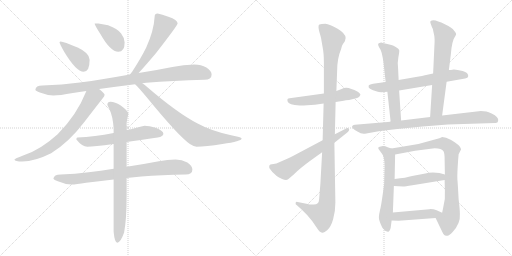
t = 0.00 s
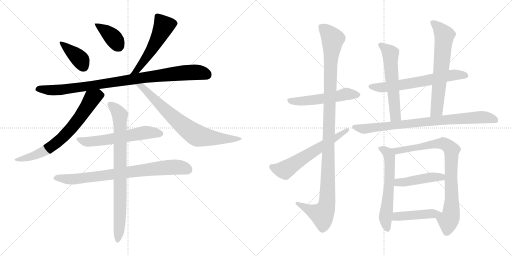
t = 3.15 s
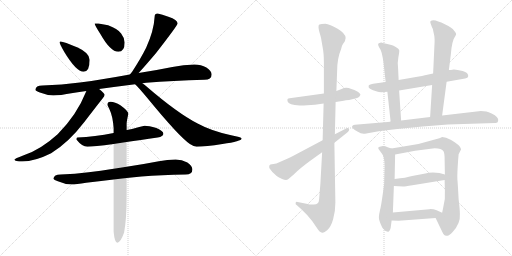
t = 6.30 s
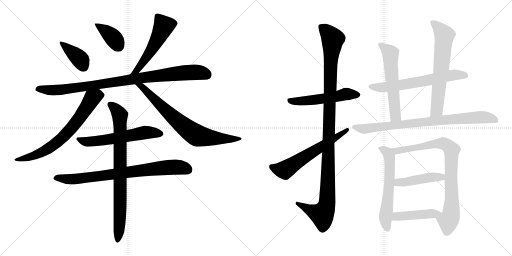
t = 9.45 s
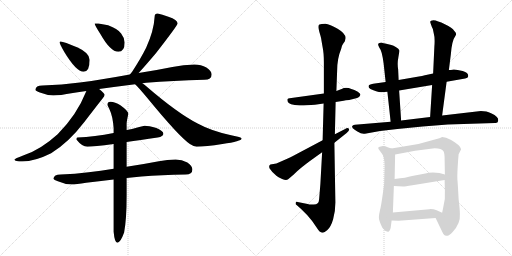
t = 12.60 s
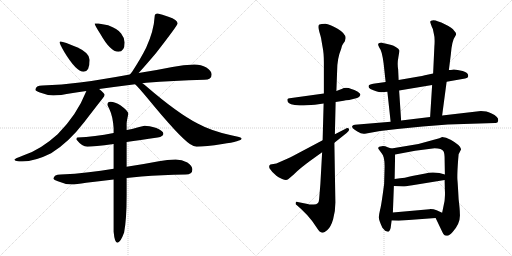
t = 15.75 s

The animated SVG that drew these frames (rendered in a browser with its animation timeline set to each time). Animation: 20 CSS @keyframes rules; one cycle of 15.75 s.

<svg version="1.1" viewBox="0 0 2048 1024" xmlns="http://www.w3.org/2000/svg">
  <g stroke="lightgray" stroke-dasharray="1,1" stroke-width="1" transform="scale(4, 4)">
    <line x1="0" y1="0" x2="256" y2="256"></line>
    <line x1="256" y1="0" x2="0" y2="256"></line>
    <line x1="128" y1="0" x2="128" y2="256"></line>
    <line x1="0" y1="128" x2="256" y2="128"></line>
    <line x1="256" y1="0" x2="512" y2="256"></line>
    <line x1="512" y1="0" x2="256" y2="256"></line>
    <line x1="384" y1="0" x2="384" y2="256"></line>
    <line x1="256" y1="128" x2="512" y2="128"></line>
  </g>
<g transform="scale(1, -1) translate(0, -850)">
   <style type="text/css">
    @keyframes keyframes0 {
      from {
       stroke: black;
       stroke-dashoffset: 390;
       stroke-width: 128;
       }
       56% {
       animation-timing-function: step-end;
       stroke: black;
       stroke-dashoffset: 0;
       stroke-width: 128;
       }
       to {
       stroke: black;
       stroke-width: 1024;
       }
       }
       #make-me-a-hanzi-animation-0 {
         animation: keyframes0 0.567383s both;
         animation-delay: 0.000000s;
         animation-timing-function: linear;
       }
    @keyframes keyframes1 {
      from {
       stroke: black;
       stroke-dashoffset: 384;
       stroke-width: 128;
       }
       56% {
       animation-timing-function: step-end;
       stroke: black;
       stroke-dashoffset: 0;
       stroke-width: 128;
       }
       to {
       stroke: black;
       stroke-width: 1024;
       }
       }
       #make-me-a-hanzi-animation-1 {
         animation: keyframes1 0.562500s both;
         animation-delay: 0.567383s;
         animation-timing-function: linear;
       }
    @keyframes keyframes2 {
      from {
       stroke: black;
       stroke-dashoffset: 538;
       stroke-width: 128;
       }
       64% {
       animation-timing-function: step-end;
       stroke: black;
       stroke-dashoffset: 0;
       stroke-width: 128;
       }
       to {
       stroke: black;
       stroke-width: 1024;
       }
       }
       #make-me-a-hanzi-animation-2 {
         animation: keyframes2 0.687826s both;
         animation-delay: 1.129883s;
         animation-timing-function: linear;
       }
    @keyframes keyframes3 {
      from {
       stroke: black;
       stroke-dashoffset: 941;
       stroke-width: 128;
       }
       75% {
       animation-timing-function: step-end;
       stroke: black;
       stroke-dashoffset: 0;
       stroke-width: 128;
       }
       to {
       stroke: black;
       stroke-width: 1024;
       }
       }
       #make-me-a-hanzi-animation-3 {
         animation: keyframes3 1.015788s both;
         animation-delay: 1.817709s;
         animation-timing-function: linear;
       }
    @keyframes keyframes4 {
      from {
       stroke: black;
       stroke-dashoffset: 708;
       stroke-width: 128;
       }
       70% {
       animation-timing-function: step-end;
       stroke: black;
       stroke-dashoffset: 0;
       stroke-width: 128;
       }
       to {
       stroke: black;
       stroke-width: 1024;
       }
       }
       #make-me-a-hanzi-animation-4 {
         animation: keyframes4 0.826172s both;
         animation-delay: 2.833497s;
         animation-timing-function: linear;
       }
    @keyframes keyframes5 {
      from {
       stroke: black;
       stroke-dashoffset: 739;
       stroke-width: 128;
       }
       71% {
       animation-timing-function: step-end;
       stroke: black;
       stroke-dashoffset: 0;
       stroke-width: 128;
       }
       to {
       stroke: black;
       stroke-width: 1024;
       }
       }
       #make-me-a-hanzi-animation-5 {
         animation: keyframes5 0.851400s both;
         animation-delay: 3.659669s;
         animation-timing-function: linear;
       }
    @keyframes keyframes6 {
      from {
       stroke: black;
       stroke-dashoffset: 588;
       stroke-width: 128;
       }
       66% {
       animation-timing-function: step-end;
       stroke: black;
       stroke-dashoffset: 0;
       stroke-width: 128;
       }
       to {
       stroke: black;
       stroke-width: 1024;
       }
       }
       #make-me-a-hanzi-animation-6 {
         animation: keyframes6 0.728516s both;
         animation-delay: 4.511069s;
         animation-timing-function: linear;
       }
    @keyframes keyframes7 {
      from {
       stroke: black;
       stroke-dashoffset: 792;
       stroke-width: 128;
       }
       72% {
       animation-timing-function: step-end;
       stroke: black;
       stroke-dashoffset: 0;
       stroke-width: 128;
       }
       to {
       stroke: black;
       stroke-width: 1024;
       }
       }
       #make-me-a-hanzi-animation-7 {
         animation: keyframes7 0.894531s both;
         animation-delay: 5.239585s;
         animation-timing-function: linear;
       }
    @keyframes keyframes8 {
      from {
       stroke: black;
       stroke-dashoffset: 817;
       stroke-width: 128;
       }
       73% {
       animation-timing-function: step-end;
       stroke: black;
       stroke-dashoffset: 0;
       stroke-width: 128;
       }
       to {
       stroke: black;
       stroke-width: 1024;
       }
       }
       #make-me-a-hanzi-animation-8 {
         animation: keyframes8 0.914876s both;
         animation-delay: 6.134116s;
         animation-timing-function: linear;
       }
    @keyframes keyframes9 {
      from {
       stroke: black;
       stroke-dashoffset: 535;
       stroke-width: 128;
       }
       64% {
       animation-timing-function: step-end;
       stroke: black;
       stroke-dashoffset: 0;
       stroke-width: 128;
       }
       to {
       stroke: black;
       stroke-width: 1024;
       }
       }
       #make-me-a-hanzi-animation-9 {
         animation: keyframes9 0.685384s both;
         animation-delay: 7.048992s;
         animation-timing-function: linear;
       }
    @keyframes keyframes10 {
      from {
       stroke: black;
       stroke-dashoffset: 1140;
       stroke-width: 128;
       }
       79% {
       animation-timing-function: step-end;
       stroke: black;
       stroke-dashoffset: 0;
       stroke-width: 128;
       }
       to {
       stroke: black;
       stroke-width: 1024;
       }
       }
       #make-me-a-hanzi-animation-10 {
         animation: keyframes10 1.177734s both;
         animation-delay: 7.734376s;
         animation-timing-function: linear;
       }
    @keyframes keyframes11 {
      from {
       stroke: black;
       stroke-dashoffset: 607;
       stroke-width: 128;
       }
       66% {
       animation-timing-function: step-end;
       stroke: black;
       stroke-dashoffset: 0;
       stroke-width: 128;
       }
       to {
       stroke: black;
       stroke-width: 1024;
       }
       }
       #make-me-a-hanzi-animation-11 {
         animation: keyframes11 0.743978s both;
         animation-delay: 8.912110s;
         animation-timing-function: linear;
       }
    @keyframes keyframes12 {
      from {
       stroke: black;
       stroke-dashoffset: 640;
       stroke-width: 128;
       }
       68% {
       animation-timing-function: step-end;
       stroke: black;
       stroke-dashoffset: 0;
       stroke-width: 128;
       }
       to {
       stroke: black;
       stroke-width: 1024;
       }
       }
       #make-me-a-hanzi-animation-12 {
         animation: keyframes12 0.770833s both;
         animation-delay: 9.656088s;
         animation-timing-function: linear;
       }
    @keyframes keyframes13 {
      from {
       stroke: black;
       stroke-dashoffset: 577;
       stroke-width: 128;
       }
       65% {
       animation-timing-function: step-end;
       stroke: black;
       stroke-dashoffset: 0;
       stroke-width: 128;
       }
       to {
       stroke: black;
       stroke-width: 1024;
       }
       }
       #make-me-a-hanzi-animation-13 {
         animation: keyframes13 0.719564s both;
         animation-delay: 10.426921s;
         animation-timing-function: linear;
       }
    @keyframes keyframes14 {
      from {
       stroke: black;
       stroke-dashoffset: 651;
       stroke-width: 128;
       }
       68% {
       animation-timing-function: step-end;
       stroke: black;
       stroke-dashoffset: 0;
       stroke-width: 128;
       }
       to {
       stroke: black;
       stroke-width: 1024;
       }
       }
       #make-me-a-hanzi-animation-14 {
         animation: keyframes14 0.779785s both;
         animation-delay: 11.146485s;
         animation-timing-function: linear;
       }
    @keyframes keyframes15 {
      from {
       stroke: black;
       stroke-dashoffset: 826;
       stroke-width: 128;
       }
       73% {
       animation-timing-function: step-end;
       stroke: black;
       stroke-dashoffset: 0;
       stroke-width: 128;
       }
       to {
       stroke: black;
       stroke-width: 1024;
       }
       }
       #make-me-a-hanzi-animation-15 {
         animation: keyframes15 0.922201s both;
         animation-delay: 11.926270s;
         animation-timing-function: linear;
       }
    @keyframes keyframes16 {
      from {
       stroke: black;
       stroke-dashoffset: 604;
       stroke-width: 128;
       }
       66% {
       animation-timing-function: step-end;
       stroke: black;
       stroke-dashoffset: 0;
       stroke-width: 128;
       }
       to {
       stroke: black;
       stroke-width: 1024;
       }
       }
       #make-me-a-hanzi-animation-16 {
         animation: keyframes16 0.741536s both;
         animation-delay: 12.848471s;
         animation-timing-function: linear;
       }
    @keyframes keyframes17 {
      from {
       stroke: black;
       stroke-dashoffset: 832;
       stroke-width: 128;
       }
       73% {
       animation-timing-function: step-end;
       stroke: black;
       stroke-dashoffset: 0;
       stroke-width: 128;
       }
       to {
       stroke: black;
       stroke-width: 1024;
       }
       }
       #make-me-a-hanzi-animation-17 {
         animation: keyframes17 0.927083s both;
         animation-delay: 13.590007s;
         animation-timing-function: linear;
       }
    @keyframes keyframes18 {
      from {
       stroke: black;
       stroke-dashoffset: 451;
       stroke-width: 128;
       }
       59% {
       animation-timing-function: step-end;
       stroke: black;
       stroke-dashoffset: 0;
       stroke-width: 128;
       }
       to {
       stroke: black;
       stroke-width: 1024;
       }
       }
       #make-me-a-hanzi-animation-18 {
         animation: keyframes18 0.617025s both;
         animation-delay: 14.517090s;
         animation-timing-function: linear;
       }
    @keyframes keyframes19 {
      from {
       stroke: black;
       stroke-dashoffset: 449;
       stroke-width: 128;
       }
       59% {
       animation-timing-function: step-end;
       stroke: black;
       stroke-dashoffset: 0;
       stroke-width: 128;
       }
       to {
       stroke: black;
       stroke-width: 1024;
       }
       }
       #make-me-a-hanzi-animation-19 {
         animation: keyframes19 0.615397s both;
         animation-delay: 15.134115s;
         animation-timing-function: linear;
       }
</style>
<path d="M 242.5 684.5 Q 238.5 684.5 238.5 680.5 Q 238.5 675.5 255.5 645.5 Q 304.5 563.5 334.5 563.5 Q 358.5 563.5 358.5 611.5 Q 358.5 638.5 310.5 660.5 Q 254.5 684.5 242.5 684.5 Z" fill="lightgray"></path> 
<path d="M 393.5 756.5 L 378.5 756.5 Q 378.5 750.5 401.5 714.5 Q 441.5 643.5 473.5 643.5 Q 498.5 643.5 498.5 680.5 Q 498.5 698.5 484.5 716.5 Q 472.5 734.5 432.5 749.5 L 393.5 756.5 Z" fill="lightgray"></path> 
<path d="M 630.5 796.5 Q 618.5 796.5 618.5 783.5 Q 615.5 727.5 584.5 659.5 Q 562.5 615.5 528.5 563.5 Q 523.5 557.5 519.5 552.5 C 500.5 529.5 534.5 536.5 554.5 558.5 Q 578.5 584.5 623.5 637.5 Q 710.5 749.5 710.5 756.5 Q 710.5 771.5 673.5 783.5 Q 647.5 793.5 630.5 796.5 Z" fill="lightgray"></path> 
<path d="M 519.5 552.5 Q 409.5 532.5 319.5 520.5 Q 248.5 511.5 169.5 508.5 Q 142.5 508.5 141.5 491.5 Q 142.5 486.5 159.5 480.5 Q 187.5 469.5 213.5 468.5 Q 237.5 468.5 291.5 478.5 Q 316.5 482.5 345.5 486.5 L 396.5 494.5 Q 461.5 503.5 540.5 513.5 L 569.5 517.5 Q 576.5 518.5 584.5 519.5 Q 690.5 528.5 817.5 531.5 Q 846.5 531.5 846.5 552.5 Q 846.5 567.5 825.5 580.5 Q 804.5 592.5 777.5 592.5 Q 734.5 592.5 689.5 582.5 Q 620.5 568.5 554.5 558.5 L 519.5 552.5 Z" fill="lightgray"></path> 
<path d="M 345.5 486.5 Q 307.5 390.5 230.5 313.5 Q 161.5 250.5 92.5 228.5 Q 59.5 216.5 57.5 212.5 Q 59.5 204.5 89.5 204.5 Q 138.5 204.5 204.5 237.5 Q 274.5 280.5 336.5 361.5 Q 400.5 444.5 409.5 455.5 Q 418.5 466.5 418.5 471.5 Q 418.5 476.5 396.5 494.5 C 373.5 514.5 356.5 514.5 345.5 486.5 Z" fill="lightgray"></path> 
<path d="M 540.5 513.5 Q 553.5 501.5 588.5 459.5 Q 715.5 304.5 759.5 274.5 Q 776.5 263.5 786.5 263.5 Q 822.5 263.5 889.5 274.5 Q 966.5 285.5 966.5 296.5 Q 966.5 301.5 924.5 309.5 Q 845.5 326.5 790.5 356.5 Q 710.5 397.5 588.5 502.5 Q 579.5 510.5 569.5 517.5 C 545.5 535.5 519.5 534.5 540.5 513.5 Z" fill="lightgray"></path> 
<path d="M 506.5 282.5 Q 558.5 289.5 630.5 300.5 Q 653.5 304.5 653.5 315.5 Q 653.5 326.5 625.5 338.5 Q 594.5 347.5 578.5 347.5 Q 575.5 347.5 549.5 340.5 Q 528.5 334.5 506.5 330.5 L 454.5 318.5 Q 378.5 303.5 309.5 300.5 Q 305.5 300.5 305.5 292.5 Q 328.5 263.5 349.5 263.5 Q 374.5 263.5 454.5 274.5 L 506.5 282.5 Z" fill="lightgray"></path> 
<path d="M 702.5 212.5 Q 669.5 212.5 635.5 205.5 Q 567.5 192.5 506.5 183.5 L 454.5 175.5 Q 401.5 167.5 354.5 161.5 Q 300.5 154.5 242.5 152.5 Q 215.5 152.5 213.5 135.5 Q 215.5 130.5 231.5 125.5 Q 258.5 113.5 286.5 112.5 Q 303.5 112.5 344.5 119.5 Q 392.5 125.5 454.5 132.5 L 506.5 138.5 Q 535.5 141.5 565.5 144.5 Q 645.5 150.5 742.5 152.5 Q 769.5 152.5 769.5 172.5 Q 769.5 187.5 749.5 200.5 Q 727.5 212.5 702.5 212.5 Z" fill="lightgray"></path> 
<path d="M 506.5 183.5 L 506.5 282.5 L 506.5 330.5 L 506.5 355.5 Q 506.5 365.5 513.5 395.5 Q 513.5 406.5 481.5 429.5 Q 460.5 443.5 441.5 443.5 Q 429.5 443.5 429.5 431.5 Q 429.5 429.5 437.5 414.5 Q 451.5 384.5 454.5 337.5 L 454.5 318.5 L 454.5 274.5 L 454.5 175.5 L 454.5 132.5 L 454.5 -76.5 Q 458.5 -120.5 469.5 -120.5 Q 481.5 -120.5 496.5 -79.5 Q 506.5 -27.5 506.5 70.5 L 506.5 138.5 L 506.5 183.5 Z" fill="lightgray"></path> 
<path d="M 1342.5 442.5 L 1374.5 447.5 Q 1381.5 449.5 1396.5 450.5 L 1420.5 456.5 Q 1437.5 458.5 1441.5 471.5 Q 1442.5 475.5 1429.5 484.5 Q 1417.5 492.5 1405.5 494.5 Q 1383.5 503.5 1366.5 494.5 L 1345.5 486.5 L 1295.5 476.5 L 1158.5 457.5 Q 1152.5 456.5 1150.5 454.5 Q 1148.5 452.5 1150.5 444.5 Q 1154.5 431.5 1198.5 428.5 Q 1205.5 427.5 1228.5 429.5 L 1259.5 431.5 L 1294.5 436.5 L 1342.5 442.5 Z" fill="lightgray"></path> 
<path d="M 1288.5 241.5 L 1281.5 114.5 L 1276.5 53.5 Q 1275.5 32.5 1255.5 32.5 Q 1241.5 30.5 1230.5 34.5 L 1190.5 42.5 Q 1184.5 44.5 1182.5 39.5 Q 1180.5 33.5 1187.5 29.5 L 1204.5 14.5 Q 1227.5 -6.5 1248.5 -33.5 L 1266.5 -59.5 Q 1273.5 -70.5 1278.5 -75.5 Q 1286.5 -80.5 1290.5 -80.5 Q 1295.5 -81.5 1309.5 -69.5 Q 1323.5 -57.5 1332.5 -26.5 Q 1341.5 3.5 1341.5 40.5 L 1337.5 279.5 L 1339.5 313.5 L 1342.5 442.5 L 1345.5 486.5 L 1348.5 566.5 Q 1348.5 616.5 1364.5 654.5 Q 1367.5 670.5 1372.5 675.5 L 1379.5 685.5 L 1382.5 698.5 Q 1382.5 716.5 1350.5 735.5 Q 1318.5 754.5 1301.5 755.5 Q 1284.5 755.5 1277.5 752.5 Q 1270.5 748.5 1277.5 722.5 Q 1285.5 696.5 1285.5 690.5 L 1290.5 661.5 Q 1295.5 638.5 1295.5 600.5 L 1295.5 476.5 L 1294.5 436.5 L 1290.5 289.5 L 1288.5 241.5 Z" fill="lightgray"></path> 
<path d="M 1146.5 214.5 L 1105.5 196.5 L 1081.5 192.5 L 1077.5 188.5 Q 1075.5 180.5 1078.5 176.5 L 1089.5 162.5 L 1105.5 147.5 Q 1111.5 141.5 1128.5 134.5 Q 1145.5 126.5 1152.5 133.5 Q 1160.5 139.5 1165.5 144.5 Q 1171.5 148.5 1187.5 164.5 Q 1204.5 180.5 1242.5 208.5 L 1288.5 241.5 L 1337.5 279.5 L 1386.5 318.5 Q 1400.5 329.5 1395.5 335.5 Q 1390.5 340.5 1380.5 334.5 L 1339.5 313.5 L 1290.5 289.5 L 1190.5 236.5 Q 1151.5 215.5 1146.5 214.5 Z" fill="lightgray"></path> 
<path d="M 1786.5 523.5 L 1860.5 536.5 Q 1872.5 538.5 1872.5 544.5 Q 1874.5 550.5 1868.5 557.5 Q 1862.5 564.5 1840.5 568.5 Q 1818.5 572.5 1815.5 572.5 Q 1801.5 570.5 1795.5 570.5 L 1732.5 556.5 L 1699.5 549.5 Q 1688.5 546.5 1675.5 544.5 L 1594.5 530.5 L 1542.5 522.5 L 1492.5 515.5 Q 1474.5 512.5 1474.5 506.5 Q 1470.5 494.5 1504.5 485.5 Q 1519.5 480.5 1526.5 481.5 L 1549.5 483.5 L 1596.5 488.5 L 1728.5 510.5 L 1786.5 523.5 Z" fill="lightgray"></path> 
<path d="M 1594.5 530.5 L 1592.5 574.5 Q 1588.5 595.5 1593.5 621.5 Q 1598.5 646.5 1596.5 650.5 Q 1595.5 654.5 1584.5 661.5 Q 1573.5 668.5 1565.5 670.5 L 1540.5 676.5 Q 1534.5 677.5 1528.5 679.5 Q 1522.5 680.5 1515.5 677.5 Q 1508.5 674.5 1517.5 659.5 Q 1527.5 649.5 1534.5 596.5 L 1542.5 522.5 L 1549.5 483.5 L 1562.5 363.5 C 1565.5 333.5 1606.5 338.5 1604.5 368.5 L 1596.5 488.5 L 1594.5 530.5 Z" fill="lightgray"></path> 
<path d="M 1768.5 388.5 L 1786.5 523.5 L 1795.5 570.5 L 1803.5 634.5 Q 1807.5 688.5 1822.5 708.5 Q 1828.5 715.5 1816.5 727.5 Q 1810.5 738.5 1779.5 753.5 Q 1749.5 768.5 1733.5 769.5 Q 1718.5 769.5 1721.5 759.5 L 1727.5 742.5 Q 1732.5 736.5 1734.5 719.5 Q 1740.5 698.5 1737.5 664.5 L 1732.5 556.5 L 1728.5 510.5 L 1720.5 382.5 C 1718.5 352.5 1764.5 358.5 1768.5 388.5 Z" fill="lightgray"></path> 
<path d="M 1690.5 344.5 L 1791.5 352.5 L 1980.5 358.5 Q 1991.5 357.5 1992.5 366.5 Q 1996.5 382.5 1966.5 396.5 Q 1953.5 402.5 1945.5 404.5 L 1923.5 406.5 L 1768.5 388.5 L 1720.5 382.5 L 1604.5 368.5 L 1562.5 363.5 L 1419.5 351.5 Q 1410.5 350.5 1408.5 345.5 Q 1405.5 337.5 1429.5 324.5 Q 1447.5 312.5 1459.5 315.5 L 1520.5 326.5 L 1589.5 334.5 L 1690.5 344.5 Z" fill="lightgray"></path> 
<path d="M 1565.5 256.5 L 1550.5 261.5 Q 1539.5 266.5 1527.5 265.5 Q 1506.5 263.5 1515.5 252.5 L 1526.5 237.5 Q 1538.5 225.5 1538.5 184.5 L 1536.5 114.5 Q 1525.5 29.5 1520.5 12.5 Q 1516.5 -4.5 1515.5 -17.5 Q 1514.5 -30.5 1529.5 -60.5 L 1540.5 -72.5 Q 1545.5 -75.5 1548.5 -75.5 L 1550.5 -76.5 Q 1551.5 -77.5 1555.5 -75.5 Q 1559.5 -73.5 1562.5 -61.5 L 1566.5 -31.5 L 1571.5 0.5 L 1575.5 106.5 L 1578.5 134.5 L 1580.5 232.5 C 1580.5 251.5 1580.5 251.5 1565.5 256.5 Z" fill="lightgray"></path> 
<path d="M 1839.5 -5.5 Q 1839.5 12.5 1834.5 53.5 Q 1831.5 111.5 1829.5 133.5 Q 1828.5 155.5 1832.5 210.5 L 1834.5 233.5 L 1844.5 253.5 Q 1844.5 259.5 1833.5 270.5 Q 1822.5 280.5 1802.5 291.5 Q 1783.5 302.5 1768.5 302.5 Q 1761.5 298.5 1757.5 297.5 L 1673.5 274.5 L 1565.5 256.5 C 1535.5 251.5 1551.5 226.5 1580.5 232.5 L 1660.5 247.5 L 1730.5 256.5 Q 1765.5 258.5 1774.5 244.5 Q 1778.5 236.5 1778.5 212.5 L 1779.5 152.5 L 1778.5 130.5 L 1779.5 88.5 Q 1782.5 54.5 1772.5 18.5 L 1768.5 -0.5 C 1762.5 -29.5 1729.5 5.5 1742.5 -21.5 L 1764.5 -67.5 Q 1774.5 -89.5 1778.5 -90.5 Q 1783.5 -92.5 1789.5 -92.5 Q 1795.5 -93.5 1810.5 -77.5 Q 1842.5 -43.5 1839.5 -5.5 Z" fill="lightgray"></path> 
<path d="M 1575.5 106.5 L 1612.5 104.5 Q 1613.5 103.5 1649.5 109.5 L 1778.5 130.5 C 1808.5 135.5 1808.5 144.5 1779.5 152.5 L 1757.5 158.5 Q 1722.5 162.5 1701.5 156.5 L 1648.5 146.5 Q 1625.5 139.5 1578.5 134.5 C 1548.5 131.5 1545.5 108.5 1575.5 106.5 Z" fill="lightgray"></path> 
<path d="M 1566.5 -31.5 L 1594.5 -32.5 L 1742.5 -21.5 C 1772.5 -19.5 1795.5 -12.5 1768.5 -0.5 L 1746.5 9.5 Q 1731.5 14.5 1717.5 13.5 L 1571.5 0.5 C 1541.5 -2.5 1536.5 -30.5 1566.5 -31.5 Z" fill="lightgray"></path> 
      <clipPath id="make-me-a-hanzi-clip-0">
      <path d="M 242.5 684.5 Q 238.5 684.5 238.5 680.5 Q 238.5 675.5 255.5 645.5 Q 304.5 563.5 334.5 563.5 Q 358.5 563.5 358.5 611.5 Q 358.5 638.5 310.5 660.5 Q 254.5 684.5 242.5 684.5 Z" fill="lightgray"></path>
      </clipPath>
      <path clip-path="url(#make-me-a-hanzi-clip-0)" d="M 244.5 678.5 L 315.5 619.5 L 334.5 582.5 " fill="none" id="make-me-a-hanzi-animation-0" stroke-dasharray="262 524" stroke-linecap="round"></path>

      <clipPath id="make-me-a-hanzi-clip-1">
      <path d="M 393.5 756.5 L 378.5 756.5 Q 378.5 750.5 401.5 714.5 Q 441.5 643.5 473.5 643.5 Q 498.5 643.5 498.5 680.5 Q 498.5 698.5 484.5 716.5 Q 472.5 734.5 432.5 749.5 L 393.5 756.5 Z" fill="lightgray"></path>
      </clipPath>
      <path clip-path="url(#make-me-a-hanzi-clip-1)" d="M 386.5 755.5 L 391.5 745.5 L 450.5 702.5 L 474.5 665.5 " fill="none" id="make-me-a-hanzi-animation-1" stroke-dasharray="256 512" stroke-linecap="round"></path>

      <clipPath id="make-me-a-hanzi-clip-2">
      <path d="M 630.5 796.5 Q 618.5 796.5 618.5 783.5 Q 615.5 727.5 584.5 659.5 Q 562.5 615.5 528.5 563.5 Q 523.5 557.5 519.5 552.5 C 500.5 529.5 534.5 536.5 554.5 558.5 Q 578.5 584.5 623.5 637.5 Q 710.5 749.5 710.5 756.5 Q 710.5 771.5 673.5 783.5 Q 647.5 793.5 630.5 796.5 Z" fill="lightgray"></path>
      </clipPath>
      <path clip-path="url(#make-me-a-hanzi-clip-2)" d="M 701.5 758.5 L 653.5 744.5 L 614.5 661.5 L 546.5 568.5 L 524.5 557.5 " fill="none" id="make-me-a-hanzi-animation-2" stroke-dasharray="410 820" stroke-linecap="round"></path>

      <clipPath id="make-me-a-hanzi-clip-3">
      <path d="M 519.5 552.5 Q 409.5 532.5 319.5 520.5 Q 248.5 511.5 169.5 508.5 Q 142.5 508.5 141.5 491.5 Q 142.5 486.5 159.5 480.5 Q 187.5 469.5 213.5 468.5 Q 237.5 468.5 291.5 478.5 Q 316.5 482.5 345.5 486.5 L 396.5 494.5 Q 461.5 503.5 540.5 513.5 L 569.5 517.5 Q 576.5 518.5 584.5 519.5 Q 690.5 528.5 817.5 531.5 Q 846.5 531.5 846.5 552.5 Q 846.5 567.5 825.5 580.5 Q 804.5 592.5 777.5 592.5 Q 734.5 592.5 689.5 582.5 Q 620.5 568.5 554.5 558.5 L 519.5 552.5 Z" fill="lightgray"></path>
      </clipPath>
      <path clip-path="url(#make-me-a-hanzi-clip-3)" d="M 149.5 493.5 L 218.5 489.5 L 278.5 494.5 L 716.5 558.5 L 800.5 560.5 L 828.5 551.5 " fill="none" id="make-me-a-hanzi-animation-3" stroke-dasharray="813 1626" stroke-linecap="round"></path>

      <clipPath id="make-me-a-hanzi-clip-4">
      <path d="M 345.5 486.5 Q 307.5 390.5 230.5 313.5 Q 161.5 250.5 92.5 228.5 Q 59.5 216.5 57.5 212.5 Q 59.5 204.5 89.5 204.5 Q 138.5 204.5 204.5 237.5 Q 274.5 280.5 336.5 361.5 Q 400.5 444.5 409.5 455.5 Q 418.5 466.5 418.5 471.5 Q 418.5 476.5 396.5 494.5 C 373.5 514.5 356.5 514.5 345.5 486.5 Z" fill="lightgray"></path>
      </clipPath>
      <path clip-path="url(#make-me-a-hanzi-clip-4)" d="M 409.5 471.5 L 369.5 457.5 L 302.5 357.5 L 220.5 274.5 L 144.5 231.5 L 95.5 215.5 L 61.5 212.5 " fill="none" id="make-me-a-hanzi-animation-4" stroke-dasharray="580 1160" stroke-linecap="round"></path>

      <clipPath id="make-me-a-hanzi-clip-5">
      <path d="M 540.5 513.5 Q 553.5 501.5 588.5 459.5 Q 715.5 304.5 759.5 274.5 Q 776.5 263.5 786.5 263.5 Q 822.5 263.5 889.5 274.5 Q 966.5 285.5 966.5 296.5 Q 966.5 301.5 924.5 309.5 Q 845.5 326.5 790.5 356.5 Q 710.5 397.5 588.5 502.5 Q 579.5 510.5 569.5 517.5 C 545.5 535.5 519.5 534.5 540.5 513.5 Z" fill="lightgray"></path>
      </clipPath>
      <path clip-path="url(#make-me-a-hanzi-clip-5)" d="M 554.5 507.5 L 587.5 486.5 L 700.5 374.5 L 787.5 308.5 L 898.5 293.5 L 962.5 296.5 " fill="none" id="make-me-a-hanzi-animation-5" stroke-dasharray="611 1222" stroke-linecap="round"></path>

      <clipPath id="make-me-a-hanzi-clip-6">
      <path d="M 506.5 282.5 Q 558.5 289.5 630.5 300.5 Q 653.5 304.5 653.5 315.5 Q 653.5 326.5 625.5 338.5 Q 594.5 347.5 578.5 347.5 Q 575.5 347.5 549.5 340.5 Q 528.5 334.5 506.5 330.5 L 454.5 318.5 Q 378.5 303.5 309.5 300.5 Q 305.5 300.5 305.5 292.5 Q 328.5 263.5 349.5 263.5 Q 374.5 263.5 454.5 274.5 L 506.5 282.5 Z" fill="lightgray"></path>
      </clipPath>
      <path clip-path="url(#make-me-a-hanzi-clip-6)" d="M 316.5 291.5 L 341.5 283.5 L 372.5 284.5 L 579.5 320.5 L 643.5 315.5 " fill="none" id="make-me-a-hanzi-animation-6" stroke-dasharray="460 920" stroke-linecap="round"></path>

      <clipPath id="make-me-a-hanzi-clip-7">
      <path d="M 702.5 212.5 Q 669.5 212.5 635.5 205.5 Q 567.5 192.5 506.5 183.5 L 454.5 175.5 Q 401.5 167.5 354.5 161.5 Q 300.5 154.5 242.5 152.5 Q 215.5 152.5 213.5 135.5 Q 215.5 130.5 231.5 125.5 Q 258.5 113.5 286.5 112.5 Q 303.5 112.5 344.5 119.5 Q 392.5 125.5 454.5 132.5 L 506.5 138.5 Q 535.5 141.5 565.5 144.5 Q 645.5 150.5 742.5 152.5 Q 769.5 152.5 769.5 172.5 Q 769.5 187.5 749.5 200.5 Q 727.5 212.5 702.5 212.5 Z" fill="lightgray"></path>
      </clipPath>
      <path clip-path="url(#make-me-a-hanzi-clip-7)" d="M 220.5 137.5 L 314.5 135.5 L 696.5 182.5 L 752.5 171.5 " fill="none" id="make-me-a-hanzi-animation-7" stroke-dasharray="664 1328" stroke-linecap="round"></path>

      <clipPath id="make-me-a-hanzi-clip-8">
      <path d="M 506.5 183.5 L 506.5 282.5 L 506.5 330.5 L 506.5 355.5 Q 506.5 365.5 513.5 395.5 Q 513.5 406.5 481.5 429.5 Q 460.5 443.5 441.5 443.5 Q 429.5 443.5 429.5 431.5 Q 429.5 429.5 437.5 414.5 Q 451.5 384.5 454.5 337.5 L 454.5 318.5 L 454.5 274.5 L 454.5 175.5 L 454.5 132.5 L 454.5 -76.5 Q 458.5 -120.5 469.5 -120.5 Q 481.5 -120.5 496.5 -79.5 Q 506.5 -27.5 506.5 70.5 L 506.5 138.5 L 506.5 183.5 Z" fill="lightgray"></path>
      </clipPath>
      <path clip-path="url(#make-me-a-hanzi-clip-8)" d="M 440.5 433.5 L 473.5 400.5 L 479.5 376.5 L 481.5 42.5 L 470.5 -112.5 " fill="none" id="make-me-a-hanzi-animation-8" stroke-dasharray="689 1378" stroke-linecap="round"></path>

      <clipPath id="make-me-a-hanzi-clip-9">
      <path d="M 1342.5 442.5 L 1374.5 447.5 Q 1381.5 449.5 1396.5 450.5 L 1420.5 456.5 Q 1437.5 458.5 1441.5 471.5 Q 1442.5 475.5 1429.5 484.5 Q 1417.5 492.5 1405.5 494.5 Q 1383.5 503.5 1366.5 494.5 L 1345.5 486.5 L 1295.5 476.5 L 1158.5 457.5 Q 1152.5 456.5 1150.5 454.5 Q 1148.5 452.5 1150.5 444.5 Q 1154.5 431.5 1198.5 428.5 Q 1205.5 427.5 1228.5 429.5 L 1259.5 431.5 L 1294.5 436.5 L 1342.5 442.5 Z" fill="lightgray"></path>
      </clipPath>
      <path clip-path="url(#make-me-a-hanzi-clip-9)" d="M 1156.5 449.5 L 1204.5 445.5 L 1298.5 456.5 L 1384.5 474.5 L 1432.5 470.5 " fill="none" id="make-me-a-hanzi-animation-9" stroke-dasharray="407 814" stroke-linecap="round"></path>

      <clipPath id="make-me-a-hanzi-clip-10">
      <path d="M 1288.5 241.5 L 1281.5 114.5 L 1276.5 53.5 Q 1275.5 32.5 1255.5 32.5 Q 1241.5 30.5 1230.5 34.5 L 1190.5 42.5 Q 1184.5 44.5 1182.5 39.5 Q 1180.5 33.5 1187.5 29.5 L 1204.5 14.5 Q 1227.5 -6.5 1248.5 -33.5 L 1266.5 -59.5 Q 1273.5 -70.5 1278.5 -75.5 Q 1286.5 -80.5 1290.5 -80.5 Q 1295.5 -81.5 1309.5 -69.5 Q 1323.5 -57.5 1332.5 -26.5 Q 1341.5 3.5 1341.5 40.5 L 1337.5 279.5 L 1339.5 313.5 L 1342.5 442.5 L 1345.5 486.5 L 1348.5 566.5 Q 1348.5 616.5 1364.5 654.5 Q 1367.5 670.5 1372.5 675.5 L 1379.5 685.5 L 1382.5 698.5 Q 1382.5 716.5 1350.5 735.5 Q 1318.5 754.5 1301.5 755.5 Q 1284.5 755.5 1277.5 752.5 Q 1270.5 748.5 1277.5 722.5 Q 1285.5 696.5 1285.5 690.5 L 1290.5 661.5 Q 1295.5 638.5 1295.5 600.5 L 1295.5 476.5 L 1294.5 436.5 L 1290.5 289.5 L 1288.5 241.5 Z" fill="lightgray"></path>
      </clipPath>
      <path clip-path="url(#make-me-a-hanzi-clip-10)" d="M 1284.5 744.5 L 1330.5 694.5 L 1322.5 592.5 L 1309.5 47.5 L 1300.5 10.5 L 1288.5 -6.5 L 1244.5 7.5 L 1188.5 36.5 " fill="none" id="make-me-a-hanzi-animation-10" stroke-dasharray="1012 2024" stroke-linecap="round"></path>

      <clipPath id="make-me-a-hanzi-clip-11">
      <path d="M 1146.5 214.5 L 1105.5 196.5 L 1081.5 192.5 L 1077.5 188.5 Q 1075.5 180.5 1078.5 176.5 L 1089.5 162.5 L 1105.5 147.5 Q 1111.5 141.5 1128.5 134.5 Q 1145.5 126.5 1152.5 133.5 Q 1160.5 139.5 1165.5 144.5 Q 1171.5 148.5 1187.5 164.5 Q 1204.5 180.5 1242.5 208.5 L 1288.5 241.5 L 1337.5 279.5 L 1386.5 318.5 Q 1400.5 329.5 1395.5 335.5 Q 1390.5 340.5 1380.5 334.5 L 1339.5 313.5 L 1290.5 289.5 L 1190.5 236.5 Q 1151.5 215.5 1146.5 214.5 Z" fill="lightgray"></path>
      </clipPath>
      <path clip-path="url(#make-me-a-hanzi-clip-11)" d="M 1086.5 183.5 L 1128.5 170.5 L 1147.5 175.5 L 1388.5 331.5 " fill="none" id="make-me-a-hanzi-animation-11" stroke-dasharray="479 958" stroke-linecap="round"></path>

      <clipPath id="make-me-a-hanzi-clip-12">
      <path d="M 1786.5 523.5 L 1860.5 536.5 Q 1872.5 538.5 1872.5 544.5 Q 1874.5 550.5 1868.5 557.5 Q 1862.5 564.5 1840.5 568.5 Q 1818.5 572.5 1815.5 572.5 Q 1801.5 570.5 1795.5 570.5 L 1732.5 556.5 L 1699.5 549.5 Q 1688.5 546.5 1675.5 544.5 L 1594.5 530.5 L 1542.5 522.5 L 1492.5 515.5 Q 1474.5 512.5 1474.5 506.5 Q 1470.5 494.5 1504.5 485.5 Q 1519.5 480.5 1526.5 481.5 L 1549.5 483.5 L 1596.5 488.5 L 1728.5 510.5 L 1786.5 523.5 Z" fill="lightgray"></path>
      </clipPath>
      <path clip-path="url(#make-me-a-hanzi-clip-12)" d="M 1482.5 504.5 L 1530.5 500.5 L 1812.5 550.5 L 1861.5 548.5 " fill="none" id="make-me-a-hanzi-animation-12" stroke-dasharray="512 1024" stroke-linecap="round"></path>

      <clipPath id="make-me-a-hanzi-clip-13">
      <path d="M 1594.5 530.5 L 1592.5 574.5 Q 1588.5 595.5 1593.5 621.5 Q 1598.5 646.5 1596.5 650.5 Q 1595.5 654.5 1584.5 661.5 Q 1573.5 668.5 1565.5 670.5 L 1540.5 676.5 Q 1534.5 677.5 1528.5 679.5 Q 1522.5 680.5 1515.5 677.5 Q 1508.5 674.5 1517.5 659.5 Q 1527.5 649.5 1534.5 596.5 L 1542.5 522.5 L 1549.5 483.5 L 1562.5 363.5 C 1565.5 333.5 1606.5 338.5 1604.5 368.5 L 1596.5 488.5 L 1594.5 530.5 Z" fill="lightgray"></path>
      </clipPath>
      <path clip-path="url(#make-me-a-hanzi-clip-13)" d="M 1523.5 669.5 L 1562.5 635.5 L 1581.5 386.5 L 1568.5 371.5 " fill="none" id="make-me-a-hanzi-animation-13" stroke-dasharray="449 898" stroke-linecap="round"></path>

      <clipPath id="make-me-a-hanzi-clip-14">
      <path d="M 1768.5 388.5 L 1786.5 523.5 L 1795.5 570.5 L 1803.5 634.5 Q 1807.5 688.5 1822.5 708.5 Q 1828.5 715.5 1816.5 727.5 Q 1810.5 738.5 1779.5 753.5 Q 1749.5 768.5 1733.5 769.5 Q 1718.5 769.5 1721.5 759.5 L 1727.5 742.5 Q 1732.5 736.5 1734.5 719.5 Q 1740.5 698.5 1737.5 664.5 L 1732.5 556.5 L 1728.5 510.5 L 1720.5 382.5 C 1718.5 352.5 1764.5 358.5 1768.5 388.5 Z" fill="lightgray"></path>
      </clipPath>
      <path clip-path="url(#make-me-a-hanzi-clip-14)" d="M 1732.5 758.5 L 1751.5 743.5 L 1776.5 705.5 L 1747.5 414.5 L 1725.5 389.5 " fill="none" id="make-me-a-hanzi-animation-14" stroke-dasharray="523 1046" stroke-linecap="round"></path>

      <clipPath id="make-me-a-hanzi-clip-15">
      <path d="M 1690.5 344.5 L 1791.5 352.5 L 1980.5 358.5 Q 1991.5 357.5 1992.5 366.5 Q 1996.5 382.5 1966.5 396.5 Q 1953.5 402.5 1945.5 404.5 L 1923.5 406.5 L 1768.5 388.5 L 1720.5 382.5 L 1604.5 368.5 L 1562.5 363.5 L 1419.5 351.5 Q 1410.5 350.5 1408.5 345.5 Q 1405.5 337.5 1429.5 324.5 Q 1447.5 312.5 1459.5 315.5 L 1520.5 326.5 L 1589.5 334.5 L 1690.5 344.5 Z" fill="lightgray"></path>
      </clipPath>
      <path clip-path="url(#make-me-a-hanzi-clip-15)" d="M 1416.5 343.5 L 1453.5 334.5 L 1778.5 371.5 L 1918.5 381.5 L 1966.5 377.5 L 1981.5 370.5 " fill="none" id="make-me-a-hanzi-animation-15" stroke-dasharray="698 1396" stroke-linecap="round"></path>

      <clipPath id="make-me-a-hanzi-clip-16">
      <path d="M 1565.5 256.5 L 1550.5 261.5 Q 1539.5 266.5 1527.5 265.5 Q 1506.5 263.5 1515.5 252.5 L 1526.5 237.5 Q 1538.5 225.5 1538.5 184.5 L 1536.5 114.5 Q 1525.5 29.5 1520.5 12.5 Q 1516.5 -4.5 1515.5 -17.5 Q 1514.5 -30.5 1529.5 -60.5 L 1540.5 -72.5 Q 1545.5 -75.5 1548.5 -75.5 L 1550.5 -76.5 Q 1551.5 -77.5 1555.5 -75.5 Q 1559.5 -73.5 1562.5 -61.5 L 1566.5 -31.5 L 1571.5 0.5 L 1575.5 106.5 L 1578.5 134.5 L 1580.5 232.5 C 1580.5 251.5 1580.5 251.5 1565.5 256.5 Z" fill="lightgray"></path>
      </clipPath>
      <path clip-path="url(#make-me-a-hanzi-clip-16)" d="M 1522.5 258.5 L 1551.5 239.5 L 1557.5 225.5 L 1557.5 115.5 L 1541.5 -27.5 L 1552.5 -70.5 " fill="none" id="make-me-a-hanzi-animation-16" stroke-dasharray="476 952" stroke-linecap="round"></path>

      <clipPath id="make-me-a-hanzi-clip-17">
      <path d="M 1839.5 -5.5 Q 1839.5 12.5 1834.5 53.5 Q 1831.5 111.5 1829.5 133.5 Q 1828.5 155.5 1832.5 210.5 L 1834.5 233.5 L 1844.5 253.5 Q 1844.5 259.5 1833.5 270.5 Q 1822.5 280.5 1802.5 291.5 Q 1783.5 302.5 1768.5 302.5 Q 1761.5 298.5 1757.5 297.5 L 1673.5 274.5 L 1565.5 256.5 C 1535.5 251.5 1551.5 226.5 1580.5 232.5 L 1660.5 247.5 L 1730.5 256.5 Q 1765.5 258.5 1774.5 244.5 Q 1778.5 236.5 1778.5 212.5 L 1779.5 152.5 L 1778.5 130.5 L 1779.5 88.5 Q 1782.5 54.5 1772.5 18.5 L 1768.5 -0.5 C 1762.5 -29.5 1729.5 5.5 1742.5 -21.5 L 1764.5 -67.5 Q 1774.5 -89.5 1778.5 -90.5 Q 1783.5 -92.5 1789.5 -92.5 Q 1795.5 -93.5 1810.5 -77.5 Q 1842.5 -43.5 1839.5 -5.5 Z" fill="lightgray"></path>
      </clipPath>
      <path clip-path="url(#make-me-a-hanzi-clip-17)" d="M 1573.5 253.5 L 1586.5 246.5 L 1755.5 276.5 L 1776.5 275.5 L 1803.5 255.5 L 1807.5 40.5 L 1803.5 -12.5 L 1786.5 -77.5 " fill="none" id="make-me-a-hanzi-animation-17" stroke-dasharray="704 1408" stroke-linecap="round"></path>

      <clipPath id="make-me-a-hanzi-clip-18">
      <path d="M 1575.5 106.5 L 1612.5 104.5 Q 1613.5 103.5 1649.5 109.5 L 1778.5 130.5 C 1808.5 135.5 1808.5 144.5 1779.5 152.5 L 1757.5 158.5 Q 1722.5 162.5 1701.5 156.5 L 1648.5 146.5 Q 1625.5 139.5 1578.5 134.5 C 1548.5 131.5 1545.5 108.5 1575.5 106.5 Z" fill="lightgray"></path>
      </clipPath>
      <path clip-path="url(#make-me-a-hanzi-clip-18)" d="M 1582.5 112.5 L 1592.5 120.5 L 1772.5 147.5 " fill="none" id="make-me-a-hanzi-animation-18" stroke-dasharray="323 646" stroke-linecap="round"></path>

      <clipPath id="make-me-a-hanzi-clip-19">
      <path d="M 1566.5 -31.5 L 1594.5 -32.5 L 1742.5 -21.5 C 1772.5 -19.5 1795.5 -12.5 1768.5 -0.5 L 1746.5 9.5 Q 1731.5 14.5 1717.5 13.5 L 1571.5 0.5 C 1541.5 -2.5 1536.5 -30.5 1566.5 -31.5 Z" fill="lightgray"></path>
      </clipPath>
      <path clip-path="url(#make-me-a-hanzi-clip-19)" d="M 1573.5 -27.5 L 1586.5 -15.5 L 1761.5 -0.5 " fill="none" id="make-me-a-hanzi-animation-19" stroke-dasharray="321 642" stroke-linecap="round"></path>

</g>
</svg>
